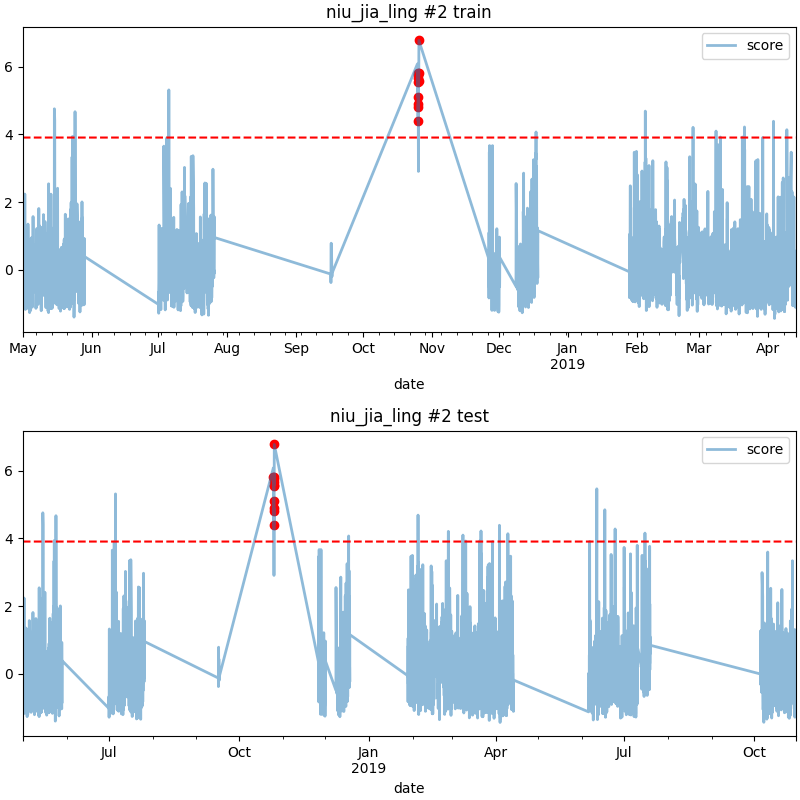

The file beside this chart, header and first rows:
date, score
2018-10-25 12:00, 5.824
2018-10-25 13:00, 5.657
2018-10-25 14:00, 5.105
2018-10-25 15:00, 5.561
2018-10-25 16:00, 5.766
2018-10-25 17:00, 4.4
2018-10-25 18:00, 4.815
2018-10-25 19:00, 4.9
2018-10-26 00:00, 5.581
2018-10-26 01:00, 5.8
2018-10-26 02:00, 6.776
